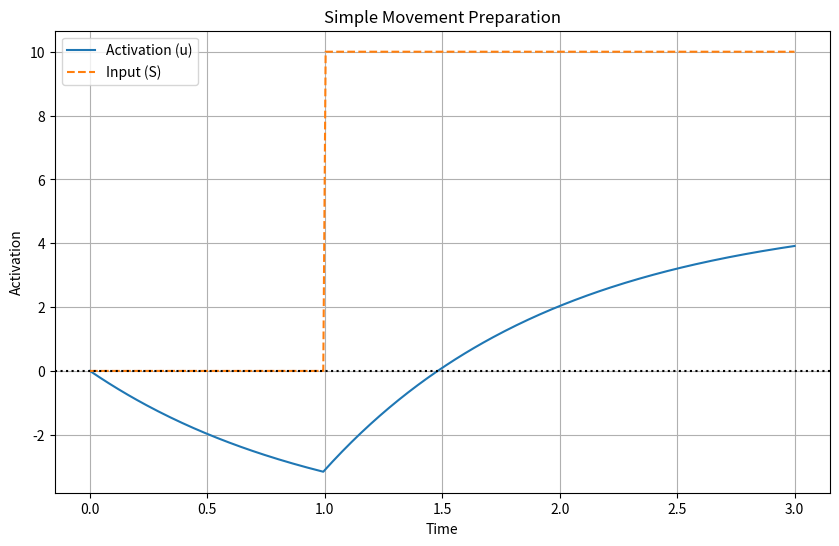

Here is the Python script that generated this plot:
import numpy as np
import matplotlib.pyplot as plt

# Simple case: Just one direction (x fixed)
def simulate_single_direction(t_points, tau=1.0, h=-5.0):
    # Initial activation
    u = np.zeros_like(t_points)
    
    # Input: Target appears at t=1.0
    S = np.zeros_like(t_points)
    S[t_points >= 1.0] = 10.0  # Strong input after t=1
    
    # Simulate system over time
    dt = t_points[1] - t_points[0]
    for i in range(1, len(t_points)):
        # Change in u = (-current_u + resting_level + input) / tau
        du = (-u[i-1] + h + S[i]) / tau
        u[i] = u[i-1] + du * dt
    
    return u, S

# Create time points
t = np.linspace(0, 3, 300)
u, S = simulate_single_direction(t)

# Plot
plt.figure(figsize=(10, 6))
plt.plot(t, u, label='Activation (u)')
plt.plot(t, S, '--', label='Input (S)')
plt.axhline(y=0, color='k', linestyle=':')
plt.grid(True)
plt.legend()
plt.xlabel('Time')
plt.ylabel('Activation')
plt.title('Simple Movement Preparation')
plt.show()